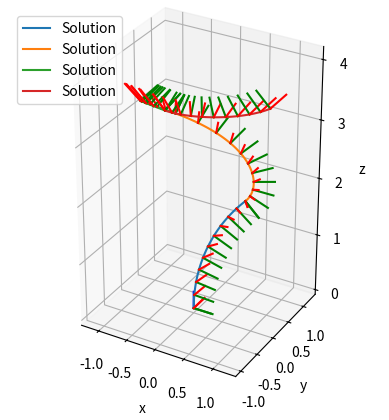

Here is the Python script that generated this plot:
# -*- coding: utf-8 -*-
"""
Created on Tue Apr 11 15:47:46 2023

@author: anselme
"""
"""
This code aim to demonstrate the capability of creating
a 2D spline of defined length using Pythagorean Hodograph curves
"""
import numpy as np
import matplotlib.pyplot as plt
from scipy.optimize import fsolve
from scipy.spatial.transform import Rotation as Rot

#First equation to solve to find satisfying PH curves
def PHA(x,a,c,k):
    F=np.sqrt(a**2-x**2)-np.sqrt(3)*x-2*c-k*(x+np.sqrt(3)*np.sqrt(a**2-x**2))
    return F

#Second equation to solve to find satisfying PH curves
def PHB(x,a,c,k):
    F=np.sqrt(a**2-x**2)+np.sqrt(3)*x+2*c-k*(x-np.sqrt(3)*np.sqrt(a**2-x**2))
    return F

#solving of the first equation 1 or 2 solutions exists
def PHsolveA(a,b,c,t):
    t1=np.real(t)
    t2=np.imag(t)
    if t2==0:
        X=-np.sqrt(3*a)/2
    else:
        k=(b*t1)/(a*t2)
        args=(a,c,k)
        x1=fsolve(PHA,-a*0.99,args)
        x2=fsolve(PHA,a*0.99,args)
        if np.abs(x1-x2)/a <0.0001:
            X=x1
        else:
        
            X=np.array([x1[0],x2[0]])
    return X
    
#solving of the second equation at most 1 solution exists
def PHsolveB(a,b,c,t):
    t1=np.real(t)
    t2=np.imag(t)
    if t2==0:
        X=np.sqrt(3*a)/2
    else:
        k=(b*t1)/(a*t2)
        args=(a,c,k)
        X=fsolve(PHA,0,args)          
    return X

#exact solution of the first equation (same will be done for second equation)
def PHFindA(a,b,c,t):
    t1=np.real(t)
    t2=np.imag(t)
    if t2==0:
        X=-np.sqrt(3*a)/2
    else:
        k=(b*t1)/(a*t2)
        '''
        A=1/(8*(k**2+1))
        B1=(c**2)*(4*k+4*np.sqrt(3))**2
        B2=-4*(4*k**2+4)*((a**2)*(-3*k**2+2*np.sqrt(3)*k-1)+4*c**2)
        C=-c*k-4*np.sqrt(3)*c
        x1=A*(-np.sqrt(B1+B2)+C)
        x2=A*(np.sqrt(B1+B2)+C)
        '''
        A=4*(1+k**2)
        B=4*c*(k+np.sqrt(3))
        C=4*c**2-(a-a*np.sqrt(3)*k)**2
        
        x1=(-B+np.sqrt(B**2-4*A*C))/(2*A)
        x2=(-B-np.sqrt(B**2-4*A*C))/(2*A)

        if x1==x2:
            X=x1
        else:
            X=np.array([x1,x2])
        for i in range(X.size):
            if X[i]>a or X[i]<-a:
                X=np.delete(X,i)
                break
        for i in range(X.size):
            if X[i]>a or X[i]<-a:
                X=np.delete(X,i)
                break    
            
        return X

#function that return the desired spline and the bezier control point of it's derivative
def FixedLengthPH(p0,p1,L,t):

#Input
#p0 is the starting point of the desired spline
#p1 is th end point of the desired spline
#t represent the direction of the tangent at p1 (tangent at p1 is undefined as cubic PH curve do not have enough degree of freedom)
#L is the desired length of the curve
# /!\  L should not be shorter than |p1-p0|
    
    
    # coordinate change to canonical space
    c=np.abs(p1-p0)/2
    theta=np.angle(p1-p0)
    a=L/2
    b=np.sqrt(a**2-c**2)
    B=(p1+p0)/2
    Mult=np.cos(theta)-np.sin(theta)*1j

    p0c=(p0-B)*Mult
    p1c=(p1-B)*Mult
    tc=t*Mult
    
    #set up to compute upper semi-ellipse solutions
    if np.imag(tc)>0:
        flip=1
        tc=np.conjugate(tc)
    else:
        flip=0
        
    
    #Computation of the rectifying control polygon admiting desired length and tangent
    #XA=PHsolveA(a,b,c,tc)
    XA=PHFindA(a,b,c,tc)
    #XB=PHsolveB(a,b,c,tc)
    
    #X=np.append(XA,XB)
    X=XA
    Y=np.empty(X.size)
    Y=b*np.sqrt(1-(X**2/a**2))
    
    Pc=np.empty(X.size,dtype=complex)
    
    if flip==1:
        Pc=X+Y*1j
    else:
        Pc=X-Y*1j
    
    
    #Coordinate change to initial space
    Inv=np.cos(theta)+np.sin(theta)*1j
    P=Inv*Pc+B
               

    #hodograph Bezier control point calculation
    sqdeltp0=np.sqrt(P-p0)
    sqdeltp1=np.sqrt(p1-P)
    
    z0=(np.sqrt(2)/2)*(+(1+np.sqrt(3))*sqdeltp0+(1-np.sqrt(3))*sqdeltp1) 
    z0=np.append(z0,(np.sqrt(2)/2)*(+(1+np.sqrt(3))*sqdeltp0-(1-np.sqrt(3))*sqdeltp1)) 
    z1=(np.sqrt(2)/2)*(+(1-np.sqrt(3))*sqdeltp0+(1+np.sqrt(3))*sqdeltp1)
    z1=np.append(z1,(np.sqrt(2)/2)*(+(1-np.sqrt(3))*sqdeltp0-(1+np.sqrt(3))*sqdeltp1))
    #z0=np.append(z0,-z0)
    #z1=np.append(z1,-z1)
    #configuration filtering
    m=np.imag(z0**2/t)
    n=np.real(z0**2/t)
    Bad=[]
    
    for j in range(z0.size):
        if n[j]<0:
            Bad.append([j])
            
    m=np.delete(m,Bad)
    z0=np.delete(z0,Bad)
    z1=np.delete(z1,Bad)
    
    for j in range(z0.size):
        if m[j]**2==min(m**2):
            z0=z0[j]
            z1=z1[j]
            break
        
    #Curve computation
    temp=np.linspace(0,1,101,dtype=complex)
    #i=0 #for debuging
    #r0=p0+((-temp*z0[i]+temp*z1[i]+z0[i])**3-z0[i]**3)/(3*(z1[i]-z0[i]))
    t=(z0*(1-temp)+z1*temp)**2
    print(t)
    r0=p0+((-temp*z0+temp*z1+z0)**3-z0**3)/(3*(z1-z0))
    return z0,z1,r0,t  

def PH3D(p0,p1,t0,L):
    
    
    #Centering
    offset=-(p1+p0)/2
    pa0=p0+offset
    pa1=p1+offset
    
    #rotation to plane XY
    A=np.linalg.norm(np.cross(pa1,t0))
    n=np.cross(pa1,t0)/(A)
    alpha=np.arccos(np.dot(n,[0,0,1]))
    
    r=np.cross(n,np.array([0,0,1]))/np.linalg.norm(np.cross(n,np.array([0,0,1]))) 
    R=Rot.from_rotvec(alpha*r)
    Rinv=R.inv()
    pb0=R.apply(pa0)
    pb1=R.apply(pa1)
    tb0=R.apply(t0)
    
    
    
    #tbv=np.array([[0,0,0],tb0])
    #rv=np.array([[0,0,0],r])
    #nv=np.array([[0,0,0],n])
    
    
    #ax.scatter(pb0[0],pb0[1],pb0[2],marker="*",color=color[0],label='rotated points')
    #ax.scatter(pb1[0],pb1[1],pb1[2],marker="*",color=color[1])
    #ax.scatter(pb0[0],pa0[1],pa0[2],marker="+",color=color[0],label='Offset points')
    #ax.scatter(pb1[0],pa1[1],pa1[2],marker="+",color=color[1])
    
    #ax.plot3D(rv[:,0],rv[:,1],rv[:,2],label='Rotation axis')
    #ax.plot3D(nv[:,0],nv[:,1],nv[:,2],label='Normal to the plane')
    #ax.plot3D([0,0],[0,0],[0,1])
    
    #Formating for 2D function
    p02D=pb0[0]+pb0[1]*1j
    p12D=pb1[0]+pb1[1]*1j
    t02D=tb0[0]+tb0[1]*1j
    
    #2D calculation
    zb0,zb1,rb0,tb=FixedLengthPH(p02D, p12D, L, t02D)
    rb0=np.transpose(np.array([np.real(rb0),np.imag(rb0),np.zeros(rb0.size)]))
    zb0=np.array([np.real(zb0**2),np.imag(zb0**2),0])
    tb1=np.array([np.real(zb1**2),np.imag(zb1**2),0])
    tb=np.array([np.real(tb),np.imag(tb),np.zeros(tb.size)])
    rot=np.empty(101,dtype=rotation)
    t=np.empty([3,101])
    
    
    
    #rotation to initial reference
    r0=Rinv.apply(rb0)-offset
    z0=Rinv.apply(zb0)
    t1=Rinv.apply(tb1)
    
    #Rotation computation
    axerot=np.cross(t0,t1)/np.linalg.norm(np.cross(t0,t1))
    rot[0]=Rot.identity()
    for i in range (101):
        t[:,i]=Rinv.apply(tb[:,i])
    for i in range(100):
        alpha=np.arccos(np.dot(t0,t[:,i+1])/(np.linalg.norm(t0)*np.linalg.norm(t[:,i+1])))
        print(alpha)
        rotb=Rot.from_rotvec(alpha*axerot)
        rot[i+1]=rotb

    return(t1,r0,rot,t)
    

rotation=np.dtype(Rot)

#Single segment interpolation
'''
L=2
p0=np.array([1,0,0])
p1=np.array([1.2,0.2,0.6])
t0=np.array([1,0.5,-1])

(t1,r0)=PH3D(p0,p1,t0,L)
tv=np.array([p0,p0+t0])
t1v=np.array([p1,p1+t1*L/np.linalg.norm(t1)])

color=['b','g','r','c','m','y','k']

ax = plt.axes(projection='3d')
ax.scatter(p0[0],p0[1],p0[2],color=color[0],label='Input points')
ax.scatter(p1[0],p1[1],p1[2],color=color[1])
ax.plot3D(tv[:,0],tv[:,1],tv[:,2],label='Input tangent')
ax.plot3D(r0[:,0],r0[:,1],r0[:,2],label='Solution')
ax.plot3D(t1v[:,0],t1v[:,1],t1v[:,2],label='output direction')
ax.set_xlabel('x')
ax.set_ylabel('y')
ax.set_zlabel('z')
ax.legend(loc='upper left')
ax.set_aspect('equal')
plt.show()
'''
#Multi-segment interpolation

L=2
n=4
p=np.empty([3,n+1])
t=np.empty([3,n+1])
x=np.empty([3,n+1])
y=np.empty([3,n+1])
Ex=np.array([1,0,0])
Ey=np.array([0,1,0])
Ez=np.array([0,0,1])
x[:,0]=np.array([1,0,0])
y[:,0]=np.array([0,1,0])
t[:,0]=np.array([0,0,1])
p[:,0]=np.array([0,0,0])

p[:,1]=np.array([0.5,0.7,1.7])
p[:,2]=np.array([-0.6,0.5,3])
p[:,3]=np.array([0,-0.8,3.8])
p[:,4]=np.array([1,0.5,3.5])

r=np.empty([101,3,n])
q=np.empty([101,n],dtype=rotation)
Q=np.empty([101,n],dtype=rotation)


color=['b','g','r','c','m','y','k']
ax = plt.axes(projection='3d')
ax.set_aspect('equal')

zv=np.array([p[:,0],p[:,0]+t[:,0]*0.3/np.linalg.norm(t[:,0])])
xv=np.array([p[:,0],p[:,0]+x[:,0]*0.3])
yv=np.array([p[:,0],p[:,0]+y[:,0]*0.3])

ax.plot3D(zv[:,0],zv[:,1],zv[:,2],color=color[0])
ax.plot3D(xv[:,0],xv[:,1],xv[:,2],color=color[1])
ax.plot3D(yv[:,0],yv[:,1],yv[:,2],color=color[2])
tang=np.array([3,101])
Q1=Rot.identity()
for i in range(n):
    (t[:,i+1],r[:,:,i],q[:,i],tang)=PH3D(p[:,i],p[:,i+1],t[:,i],L)
    ax.plot3D(r[:,0,i],r[:,1,i],r[:,2,i],label='Solution')
    
    axerot=np.cross(t[:,i],t[:,i+1])/np.linalg.norm(np.cross(t[:,i],t[:,i+1]))
    alpha=np.arccos(np.dot(t[:,i],t[:,i+1])/(np.linalg.norm(t[:,i])*np.linalg.norm(t[:,i+1])))
    rot=Rot.from_rotvec(alpha*axerot)
    x[:,i+1]=rot.apply(x[:,i])
    y[:,i+1]=rot.apply(y[:,i])
    zv=np.array([p[:,i+1],p[:,i+1]+t[:,i+1]*0.6/np.linalg.norm(t[:,i+1])])
    xv=np.array([p[:,i+1],p[:,i+1]+x[:,i+1]*0.6])
    yv=np.array([p[:,i+1],p[:,i+1]+y[:,i+1]*0.6])
    #ax.plot3D(zv[:,0],zv[:,1],zv[:,2],color=color[0])
    #ax.plot3D(xv[:,0],xv[:,1],xv[:,2],color=color[1])
    #ax.plot3D(yv[:,0],yv[:,1],yv[:,2],color=color[2])
    
    for j in range(101):
        Q[j,i]=q[j,i]*Q1
        Qx=Q[j,i].apply(Ex)
        Qy=Q[j,i].apply(Ey)
        Qz=Q[j,i].apply(Ez)
        if j%10==0:
            Qxv=np.array([r[j,:,i],r[j,:,i]+Qx/3])
            Qyv=np.array([r[j,:,i],r[j,:,i]+Qy/3])
            Qzv=np.array([r[j,:,i],r[j,:,i]+Qz/3])
            ax.plot3D(Qxv[:,0],Qxv[:,1],Qxv[:,2],color=color[1])
            ax.plot3D(Qyv[:,0],Qyv[:,1],Qyv[:,2],color=color[2])
            #ax.plot3D(Qzv[:,0],Qzv[:,1],Qzv[:,2],color=color[0])
    Q1=Q[100,i]


# (t1,r0)=PH3D(p0,p1,t0,L)
# tv=np.array([p0,p0+t0])
# t1v=np.array([p1,p1+t1*L/np.linalg.norm(t1)])


# ax.scatter(p0[0],p0[1],p0[2],color=color[0],label='Input points')
# ax.scatter(p1[0],p1[1],p1[2],color=color[1])
# ax.plot3D(tv[:,0],tv[:,1],tv[:,2],label='Input tangent')
# ax.plot3D(r0[:,0],r0[:,1],r0[:,2],label='Solution')
# ax.plot3D(t1v[:,0],t1v[:,1],t1v[:,2],label='output direction')
ax.set_xlabel('x')
ax.set_ylabel('y')
ax.set_zlabel('z')
ax.legend(loc='upper left')
ax.set_aspect('equal')
plt.show()
